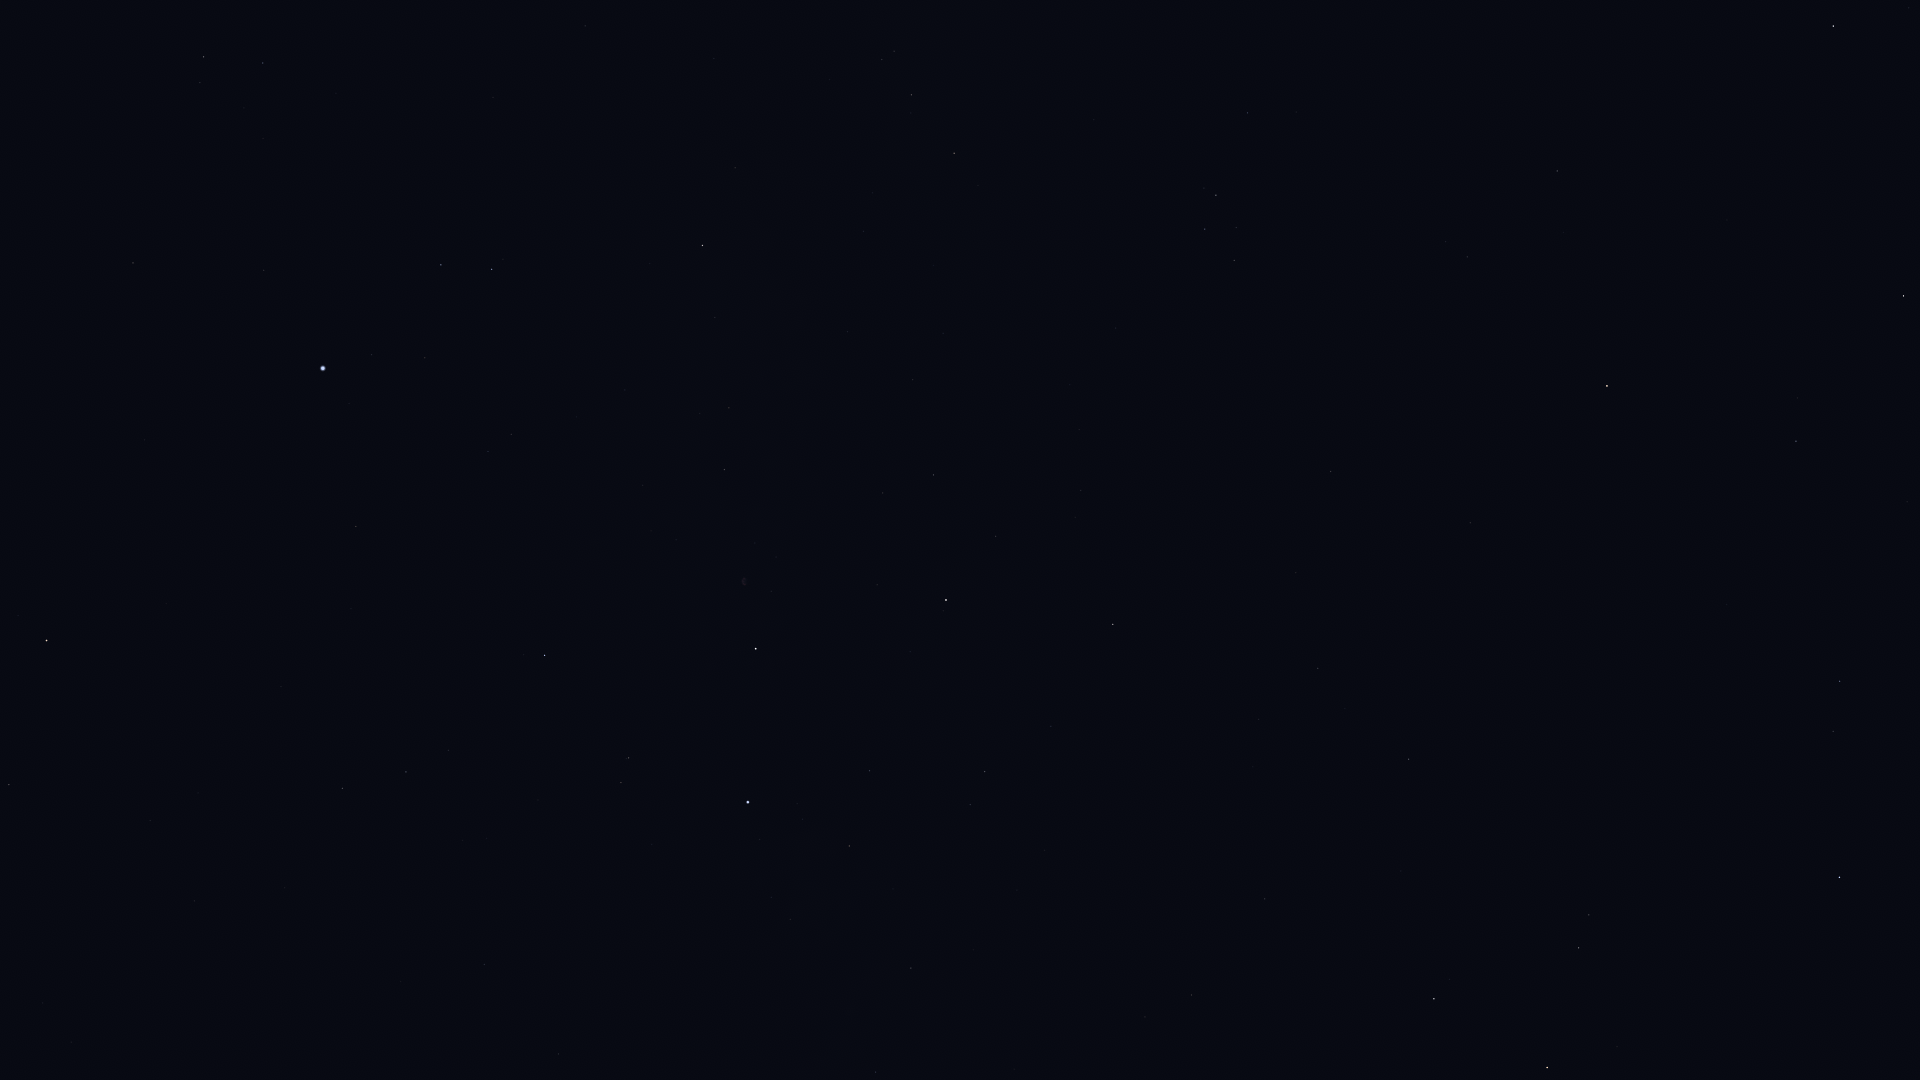

Values plotted in this chart, from the file beside it:
Star_ID, Name, X, Y
87585, Grumium, 9, 785
87808, HIP 87808, 133, 263
87833, Eltanin, 46, 640
87933, HIP 87933, 203, 57
88794, HIP 88794, 263, 63
90344, Fafnir, 71, 1042
91262, Vega, 323, 368
91852, Xihe, 376, 327
92420, Sheliak, 441, 265
92791, HIP 92791, 425, 358
93194, Sulafat, 492, 269
94481, Aladfar, 488, 451
95771, Anser, 735, 168
95853, HIP 95853, 406, 772
95947, Albireo, 702, 245
96078, Uruk, 861, 0
96757, Sham, 882, 59
96837, HIP 96837, 894, 51
97165, Fawaris, 544, 655
97365, HIP 97365, 911, 95
98110, HIP 98110, 724, 469
98337, HIP 98337, 954, 153
98543, HIP 98543, 847, 332
98920, HIP 98920, 978, 185
100453, Sadr, 756, 649
101421, Aldulfin, 1247, 113
101769, Rotanev, 1216, 195
101958, Sualocin, 1205, 229
102098, Deneb, 748, 802
102488, Aljanah, 946, 600
103527, Musica, 1377, 205
104521, HIP 104521, 1445, 241
104780, Solaris, 1382, 342
104858, HIP 104858, 1467, 257
104987, Kitalpha, 1557, 171
105570, HIP 105570, 1563, 232
106278, Sadalsuud, 1833, 26
106786, Bunda, 1909, 8
107310, HIP 107310, 1258, 719
107315, Enif, 1607, 386
107354, HIP 107354, 1318, 668
109074, Sadalmelik, 1903, 296
109176, HIP 109176, 1409, 759
109352, HIP 109352, 1262, 895
109427, Biham, 1796, 441
109937, HIP 109937, 1191, 995
112029, Homam, 1840, 681
112158, Matar, 1434, 999
112748, Sadalbari, 1579, 948
113881, Scheat, 1547, 1067
113963, Markab, 1839, 877
